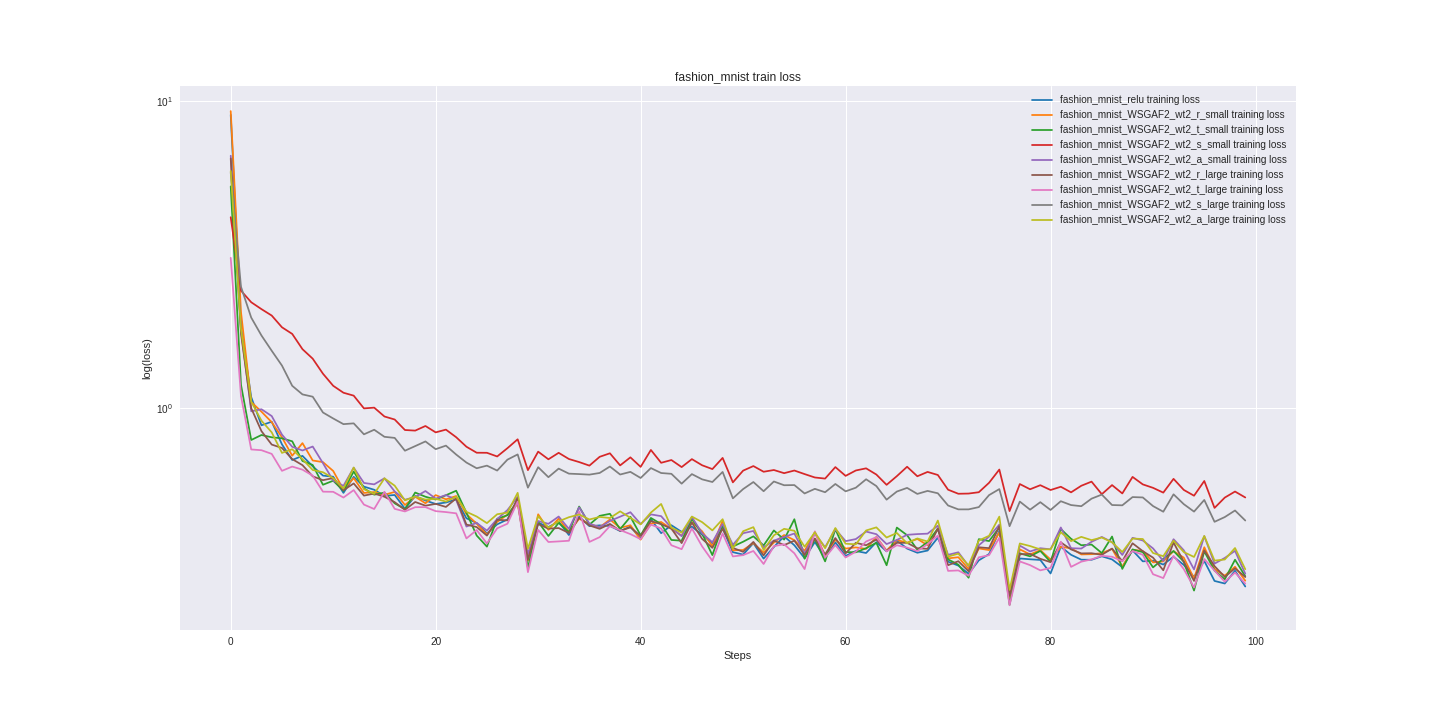

Source data for this figure (header and first rows):
fashion_mnist_relu_train_loss, fashion_mnist_relu_valid_loss, fashion_mnist_WSGAF2_wt2_r_small_train_l…, fashion_mnist_WSGAF2_wt2_r_small_valid_l…, fashion_mnist_WSGAF2_wt2_t_small_train_l…, fashion_mnist_WSGAF2_wt2_t_small_valid_l…, fashion_mnist_WSGAF2_wt2_s_small_train_l…, fashion_mnist_WSGAF2_wt2_s_small_valid_l…, fashion_mnist_WSGAF2_wt2_a_small_train_l…, fashion_mnist_WSGAF2_wt2_a_small_valid_l…, fashion_mnist_WSGAF2_wt2_r_large_train_l…, fashion_mnist_WSGAF2_wt2_r_large_valid_l…, fashion_mnist_WSGAF2_wt2_t_large_train_l…, fashion_mnist_WSGAF2_wt2_t_large_valid_l…, fashion_mnist_WSGAF2_wt2_s_large_train_l…, fashion_mnist_WSGAF2_wt2_s_large_valid_l…, fashion_mnist_WSGAF2_wt2_a_large_train_l…, fashion_mnist_WSGAF2_wt2_a_large_valid_l…
9.011, 8.818, 9.266, 9.379, 5.273, 5.36, 4.185, 4.248, 6.635, 6.836, 6.498, 6.697, 3.087, 3.051, 5.847, 5.86, 5.914, 5.901
1.839, 1.854, 2.059, 2.053, 1.193, 1.144, 2.415, 2.401, 1.799, 1.731, 1.749, 1.66, 1.097, 1.038, 2.486, 2.554, 1.814, 1.711
1.087, 1.145, 1.048, 1.147, 0.7888, 0.8479, 2.213, 2.217, 0.9779, 1.057, 1.001, 1.009, 0.7348, 0.8011, 1.973, 1.999, 1.051, 1.07
0.8805, 0.8535, 0.9751, 0.9532, 0.8188, 0.7882, 2.102, 2.101, 0.9931, 0.962, 0.8426, 0.8027, 0.7306, 0.7369, 1.725, 1.734, 0.9114, 0.9022
0.9047, 0.7937, 0.9013, 0.8283, 0.8048, 0.7449, 2.003, 1.991, 0.9435, 0.8507, 0.7621, 0.731, 0.7108, 0.6807, 1.539, 1.527, 0.8352, 0.7829
0.7631, 0.7201, 0.8046, 0.8, 0.7987, 0.7453, 1.835, 1.835, 0.821, 0.7889, 0.743, 0.7031, 0.6259, 0.6458, 1.377, 1.367, 0.716, 0.7028
0.6791, 0.6767, 0.7011, 0.7055, 0.781, 0.7058, 1.746, 1.737, 0.7495, 0.732, 0.6837, 0.6685, 0.6463, 0.6276, 1.184, 1.212, 0.7359, 0.6873
0.7003, 0.6616, 0.7705, 0.6937, 0.674, 0.69, 1.557, 1.572, 0.7292, 0.7073, 0.6532, 0.6386, 0.6316, 0.6108, 1.11, 1.103, 0.6832, 0.6503
0.6476, 0.6254, 0.6765, 0.6577, 0.654, 0.628, 1.45, 1.426, 0.751, 0.6982, 0.6008, 0.6062, 0.604, 0.5955, 1.091, 1.061, 0.63, 0.6344
0.6041, 0.6004, 0.6682, 0.6402, 0.564, 0.5952, 1.296, 1.303, 0.663, 0.6579, 0.5837, 0.5968, 0.5356, 0.5744, 0.9692, 0.9664, 0.6195, 0.6195
0.599, 0.586, 0.6254, 0.5866, 0.5814, 0.56, 1.184, 1.203, 0.5817, 0.5897, 0.5929, 0.5666, 0.535, 0.5232, 0.9267, 0.9271, 0.5925, 0.5856
0.5307, 0.5719, 0.544, 0.5615, 0.5388, 0.5763, 1.124, 1.12, 0.5595, 0.577, 0.5412, 0.545, 0.5125, 0.5154, 0.8882, 0.8936, 0.5481, 0.5803
0.5985, 0.559, 0.593, 0.5492, 0.6228, 0.5548, 1.099, 1.069, 0.641, 0.5799, 0.5696, 0.5319, 0.5419, 0.5112, 0.8934, 0.8584, 0.6417, 0.6067
0.5562, 0.5476, 0.5304, 0.5385, 0.5489, 0.5266, 0.9994, 1.007, 0.5716, 0.5597, 0.52, 0.5213, 0.4861, 0.5009, 0.8229, 0.8256, 0.5456, 0.5523
0.5432, 0.5295, 0.534, 0.5201, 0.5236, 0.5192, 1.005, 0.9627, 0.5657, 0.5277, 0.5281, 0.5077, 0.4704, 0.486, 0.8517, 0.804, 0.527, 0.5397
0.519, 0.5221, 0.5232, 0.5168, 0.5317, 0.5203, 0.9406, 0.935, 0.5921, 0.5279, 0.5156, 0.5033, 0.5351, 0.4888, 0.8078, 0.7846, 0.5917, 0.5648
0.5224, 0.5132, 0.5346, 0.506, 0.4907, 0.5062, 0.9195, 0.8921, 0.5364, 0.5127, 0.4951, 0.4903, 0.4709, 0.4714, 0.8012, 0.7647, 0.5602, 0.5311
0.4712, 0.5029, 0.4848, 0.4942, 0.4698, 0.5049, 0.85, 0.8692, 0.5041, 0.5109, 0.4675, 0.4856, 0.4618, 0.4718, 0.7279, 0.7519, 0.5019, 0.523
0.5184, 0.4998, 0.5156, 0.4905, 0.5321, 0.4871, 0.8462, 0.8479, 0.5146, 0.4985, 0.4958, 0.4777, 0.4768, 0.4593, 0.7535, 0.7312, 0.5163, 0.503
0.5012, 0.4911, 0.491, 0.4868, 0.5156, 0.5137, 0.876, 0.8342, 0.5381, 0.4967, 0.4822, 0.478, 0.477, 0.4642, 0.7803, 0.7278, 0.5047, 0.4979
0.4885, 0.4829, 0.522, 0.4874, 0.5049, 0.5096, 0.835, 0.8075, 0.5085, 0.4855, 0.4887, 0.4763, 0.4629, 0.4601, 0.7363, 0.7043, 0.5076, 0.496
0.4938, 0.477, 0.5059, 0.4772, 0.5214, 0.4783, 0.8525, 0.7976, 0.5222, 0.4805, 0.4777, 0.4619, 0.4596, 0.4433, 0.7561, 0.7044, 0.4972, 0.4903
0.5053, 0.4721, 0.5183, 0.4742, 0.5394, 0.4967, 0.8053, 0.7838, 0.5035, 0.4826, 0.5092, 0.4633, 0.4553, 0.4547, 0.7073, 0.6876, 0.5157, 0.4784
0.4387, 0.4669, 0.4526, 0.4715, 0.4577, 0.4689, 0.75, 0.769, 0.4124, 0.4652, 0.4186, 0.4518, 0.3773, 0.4321, 0.6661, 0.6819, 0.4606, 0.4767
0.4237, 0.4614, 0.4212, 0.4658, 0.3856, 0.4539, 0.717, 0.7591, 0.4238, 0.4663, 0.4108, 0.4515, 0.4018, 0.4441, 0.6382, 0.6813, 0.4447, 0.5103
0.3914, 0.4614, 0.3883, 0.4609, 0.3549, 0.4656, 0.7166, 0.7451, 0.4001, 0.4633, 0.3854, 0.4458, 0.3633, 0.4321, 0.6509, 0.6753, 0.4232, 0.4811
0.4193, 0.4531, 0.427, 0.4555, 0.437, 0.4459, 0.6972, 0.7361, 0.4363, 0.4552, 0.4338, 0.4495, 0.407, 0.4274, 0.6273, 0.6713, 0.4522, 0.4723
0.4348, 0.4479, 0.4508, 0.4537, 0.449, 0.4574, 0.7418, 0.7255, 0.4664, 0.4565, 0.4319, 0.4515, 0.4212, 0.4296, 0.6807, 0.6574, 0.4578, 0.4671
0.504, 0.4484, 0.488, 0.456, 0.4994, 0.4489, 0.793, 0.7259, 0.5153, 0.4524, 0.5109, 0.4412, 0.4971, 0.4449, 0.7079, 0.6436, 0.5309, 0.4564
0.321, 0.4394, 0.3193, 0.4426, 0.3021, 0.4385, 0.6293, 0.7235, 0.3356, 0.455, 0.3221, 0.4335, 0.2931, 0.4203, 0.5519, 0.6449, 0.349, 0.458
0.4246, 0.4372, 0.452, 0.4411, 0.4276, 0.4284, 0.7228, 0.7142, 0.4298, 0.4396, 0.4202, 0.4293, 0.4022, 0.4161, 0.6433, 0.6322, 0.446, 0.4553
0.4108, 0.4358, 0.4025, 0.4374, 0.3843, 0.4306, 0.6826, 0.7071, 0.421, 0.4616, 0.406, 0.4259, 0.3673, 0.4146, 0.597, 0.625, 0.4089, 0.4607
0.4277, 0.4305, 0.4376, 0.4336, 0.4241, 0.4285, 0.7165, 0.6987, 0.4445, 0.4486, 0.4078, 0.42, 0.369, 0.4087, 0.6366, 0.6239, 0.4288, 0.4424
0.387, 0.4251, 0.3959, 0.4297, 0.3954, 0.426, 0.684, 0.6915, 0.4051, 0.4384, 0.3931, 0.4209, 0.3708, 0.417, 0.613, 0.6199, 0.4423, 0.4522
0.4442, 0.4251, 0.4371, 0.4297, 0.479, 0.4338, 0.6685, 0.6913, 0.4763, 0.4589, 0.4409, 0.4215, 0.4621, 0.4238, 0.611, 0.6293, 0.4513, 0.4562
0.4137, 0.4225, 0.421, 0.4253, 0.4184, 0.4444, 0.651, 0.6766, 0.4214, 0.4351, 0.4158, 0.4225, 0.3676, 0.4132, 0.6084, 0.614, 0.4348, 0.4488
0.416, 0.4171, 0.4102, 0.42, 0.4469, 0.4672, 0.6953, 0.6814, 0.41, 0.4338, 0.4054, 0.4121, 0.381, 0.4117, 0.6161, 0.6084, 0.4433, 0.4481
0.4144, 0.4149, 0.4347, 0.4164, 0.4537, 0.4508, 0.7139, 0.6704, 0.43, 0.427, 0.4206, 0.4169, 0.4138, 0.404, 0.6466, 0.6118, 0.4396, 0.4528
0.3988, 0.4113, 0.4083, 0.4161, 0.4045, 0.412, 0.6521, 0.6652, 0.4441, 0.4247, 0.3994, 0.4096, 0.4017, 0.39, 0.6089, 0.6035, 0.4622, 0.4463
0.4124, 0.41, 0.4164, 0.4134, 0.4436, 0.4106, 0.6926, 0.6623, 0.4591, 0.4228, 0.4098, 0.4038, 0.3897, 0.3939, 0.6212, 0.5935, 0.4402, 0.4264
0.3768, 0.4077, 0.3738, 0.4134, 0.3862, 0.4301, 0.6449, 0.6604, 0.4203, 0.4366, 0.3845, 0.4043, 0.3752, 0.4034, 0.5934, 0.5994, 0.4192, 0.4468
0.4357, 0.4065, 0.4217, 0.4118, 0.4399, 0.421, 0.732, 0.6509, 0.4518, 0.4181, 0.4299, 0.407, 0.4183, 0.3929, 0.6391, 0.5775, 0.458, 0.4287
0.3924, 0.4033, 0.4268, 0.4037, 0.4202, 0.3952, 0.6649, 0.6505, 0.4459, 0.4217, 0.4199, 0.3998, 0.4064, 0.385, 0.6159, 0.5845, 0.4885, 0.4396
0.4165, 0.4041, 0.4052, 0.4066, 0.373, 0.3991, 0.6788, 0.645, 0.4083, 0.4087, 0.406, 0.3978, 0.3585, 0.3837, 0.6122, 0.5728, 0.4092, 0.4219
0.3963, 0.4025, 0.3854, 0.3991, 0.371, 0.4202, 0.6438, 0.6447, 0.3838, 0.4067, 0.3643, 0.397, 0.3481, 0.3961, 0.5687, 0.5754, 0.3939, 0.4189
0.412, 0.3971, 0.4269, 0.4078, 0.4367, 0.42, 0.6835, 0.6423, 0.443, 0.4069, 0.4248, 0.3985, 0.4067, 0.3939, 0.6109, 0.5714, 0.4445, 0.4101
0.388, 0.3998, 0.3979, 0.4026, 0.3908, 0.4203, 0.6527, 0.6365, 0.3919, 0.4151, 0.376, 0.3965, 0.3554, 0.3972, 0.5873, 0.5694, 0.4262, 0.4378
0.3639, 0.3962, 0.3557, 0.3924, 0.333, 0.4035, 0.6343, 0.6298, 0.3666, 0.4154, 0.3516, 0.3896, 0.319, 0.3886, 0.5758, 0.5771, 0.4007, 0.4365
0.4072, 0.3879, 0.431, 0.3954, 0.4157, 0.3988, 0.6898, 0.6308, 0.4205, 0.409, 0.4055, 0.3931, 0.3915, 0.3833, 0.6209, 0.5698, 0.4357, 0.413
0.3404, 0.3876, 0.3452, 0.3942, 0.3551, 0.3903, 0.5743, 0.6236, 0.3597, 0.4105, 0.3514, 0.3889, 0.3297, 0.3727, 0.5094, 0.5599, 0.3499, 0.4111
0.3343, 0.3852, 0.346, 0.3844, 0.3681, 0.4188, 0.627, 0.6252, 0.3924, 0.4269, 0.3413, 0.3854, 0.3329, 0.3798, 0.5461, 0.5555, 0.3982, 0.4422
0.3643, 0.3836, 0.3644, 0.3842, 0.3833, 0.3909, 0.6488, 0.6173, 0.3989, 0.3956, 0.3676, 0.3855, 0.3435, 0.3697, 0.5757, 0.5543, 0.4106, 0.4098
0.3243, 0.3851, 0.3394, 0.3889, 0.3579, 0.4072, 0.6217, 0.6128, 0.3525, 0.3963, 0.3324, 0.3819, 0.3115, 0.372, 0.5374, 0.5547, 0.346, 0.409
0.3539, 0.3821, 0.3658, 0.386, 0.4006, 0.3879, 0.6299, 0.6177, 0.3712, 0.396, 0.3713, 0.387, 0.3561, 0.3712, 0.578, 0.5541, 0.3862, 0.4064
0.3832, 0.3814, 0.3871, 0.3837, 0.374, 0.3894, 0.6152, 0.6113, 0.3815, 0.3907, 0.3589, 0.381, 0.3612, 0.3688, 0.562, 0.5502, 0.4054, 0.4043
0.3585, 0.3743, 0.3724, 0.3873, 0.4357, 0.433, 0.6275, 0.6104, 0.3915, 0.3984, 0.3709, 0.3929, 0.3375, 0.3758, 0.5627, 0.5417, 0.3995, 0.4099
0.3254, 0.374, 0.3438, 0.3873, 0.324, 0.383, 0.611, 0.6185, 0.3368, 0.3916, 0.3331, 0.3918, 0.2999, 0.3788, 0.5284, 0.5496, 0.3545, 0.4202
0.3672, 0.3721, 0.395, 0.3749, 0.3758, 0.3741, 0.5956, 0.6024, 0.3912, 0.3841, 0.3771, 0.373, 0.3978, 0.3664, 0.547, 0.5392, 0.3952, 0.3998
0.3267, 0.3716, 0.3315, 0.3748, 0.3177, 0.3767, 0.5907, 0.6017, 0.353, 0.3857, 0.3346, 0.3749, 0.3269, 0.3698, 0.5333, 0.5429, 0.3507, 0.4024
0.3664, 0.3723, 0.374, 0.3765, 0.4044, 0.3976, 0.6439, 0.6089, 0.4044, 0.3885, 0.3784, 0.3749, 0.359, 0.3667, 0.5673, 0.5409, 0.4079, 0.3944
... 40 more rows
